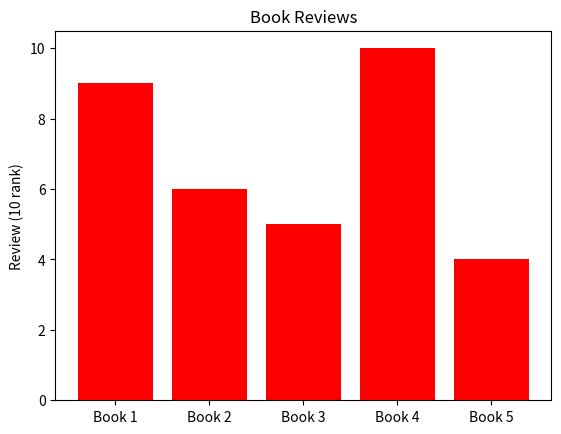

Generate this figure with matplotlib:
#!/usr/bin/env python3
# -*- coding: utf-8 -*-
"""
Created on : 2018/11/02 07:50:47 JST.
Last Change: 2018/11/06 21:01:30 JST.

[redacted]
"""

import matplotlib.pyplot as plt
import numpy as np


def bar_graph(data, labels, color='red'):
    """ 棒グラフ """
    xticks = [i for i, _ in enumerate(labels)]  # 棒グラフのx軸を作成

    fig = plt.figure()
    ax = fig.add_subplot(111)

    ax.bar(xticks, data, color=color)  # 棒グラフ作成

    ax.set_ylabel('Review (10 rank)')  # y軸の設定
    ax.set_ylim([0, 10.5])

    ax.set_title('Book Reviews')  # タイトルの追加

    ax.set_xticks(xticks)  # x軸の設定
    ax.set_xticklabels(labels)  # x軸のラベルに映画名を配置

    plt.show()


if __name__ == '__main__':
    n_category = 5
    category = ['Book %d' % i for i in range(1, n_category+1)]
    reviews = np.random.randint(low=1, high=11, size=n_category)

    bar_graph(data=reviews, labels=category)
